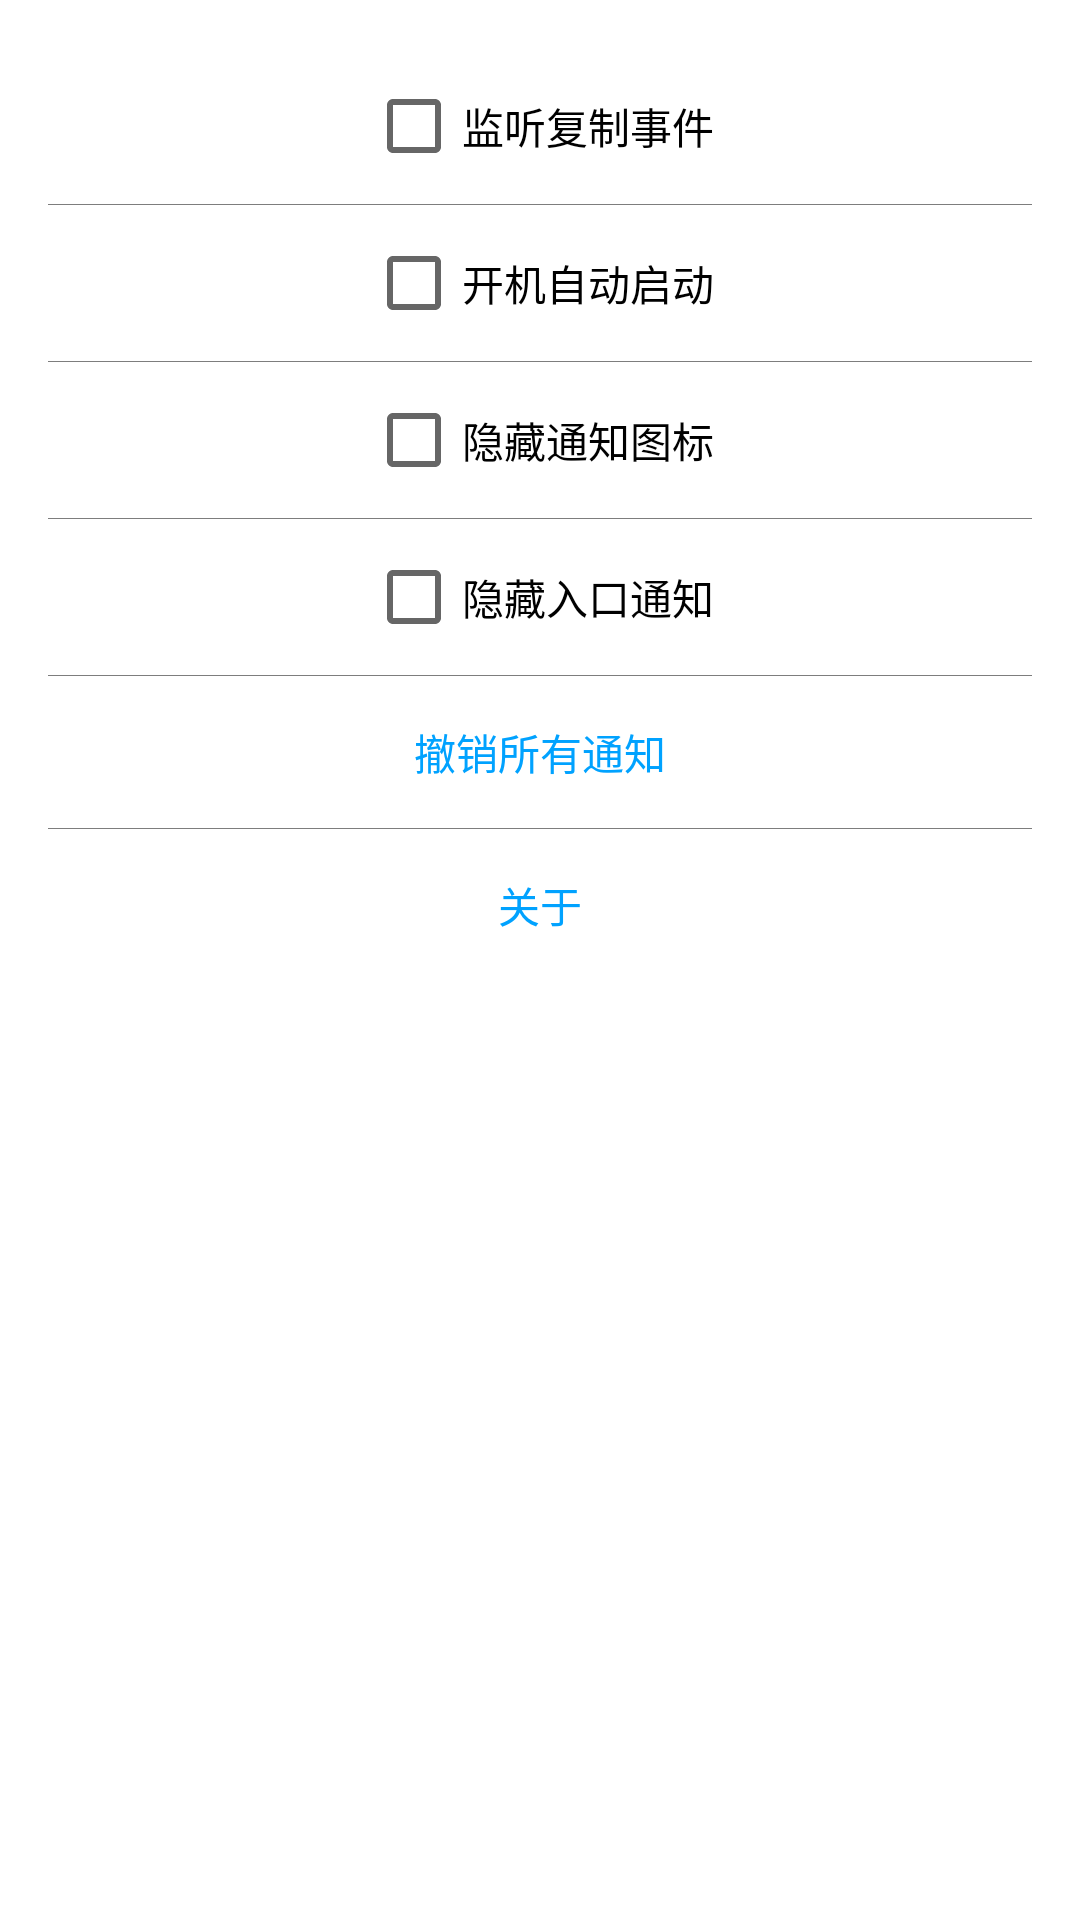

The Android layout XML behind this screen, and the referenced resources:
<!-- AndroidManifest.xml: application theme AppTheme -->
<!-- res/layout/dialog_setting.xml -->
<?xml version="1.0" encoding="utf-8"?>
<RelativeLayout
    xmlns:android="http://schemas.android.com/apk/res/android"
    android:layout_width="match_parent"
    android:layout_height="match_parent">
    
    <CheckBox
        android:id="@+id/check_box"
        android:layout_width="wrap_content"
        android:layout_height="wrap_content"
        android:layout_margin="10dp"
        android:layout_centerHorizontal="true"
        android:onClick="onSetting"
        android:text="@string/check_box"/>
    <View
        android:id="@+id/line1"
        android:layout_width="match_parent"
        android:layout_below="@id/check_box"
        android:layout_height="@dimen/line_width"
        android:background="@color/gery"/>
    <CheckBox
        android:id="@+id/check_box_boot"
        android:layout_width="wrap_content"
        android:layout_height="wrap_content"
        android:layout_below="@id/line1"
        android:layout_margin="10dp"
        android:layout_centerHorizontal="true"
        android:onClick="onSetting"
        android:text="@string/check_box_boot"/>
    <View
        android:id="@+id/line2"
        android:layout_width="match_parent"
        android:layout_below="@id/check_box_boot"
        android:layout_height="@dimen/line_width"
        android:background="@color/gery"/>
    <CheckBox
        android:id="@+id/check_hide_icon"
        android:layout_width="wrap_content"
        android:layout_height="wrap_content"
        android:layout_below="@id/line2"
        android:layout_margin="10dp"
        android:layout_centerHorizontal="true"
        android:onClick="onSetting"
        android:text="@string/check_hide_icon"/>
    <View
        android:id="@+id/line3"
        android:layout_width="match_parent"
        android:layout_below="@id/check_hide_icon"
        android:layout_height="@dimen/line_width"
        android:background="@color/gery"/>
    <CheckBox
        android:id="@+id/check_hide_new"
        android:layout_width="wrap_content"
        android:layout_height="wrap_content"
        android:layout_below="@id/line3"
        android:layout_margin="10dp"
        android:layout_centerHorizontal="true"
        android:onClick="onSetting"
        android:text="@string/check_hide_new"/>
    <View
        android:id="@+id/line4"
        android:layout_width="match_parent"
        android:layout_below="@id/check_hide_new"
        android:layout_height="@dimen/line_width"
        android:background="@color/gery"/>

    <TextView
        android:id="@+id/cancel_all"
        android:layout_width="match_parent"
        android:layout_height="wrap_content"
        android:padding="15dp"
        android:layout_below="@id/line4"
        android:layout_centerHorizontal="true"
        android:gravity="center"
        android:clickable="true"
        android:onClick="onSetting"
        android:textColor="@color/posColor"
        android:background="@drawable/button_state_selector"
        android:text="@string/cancel_all"/>
    <View
        android:id="@+id/line5"
        android:layout_width="match_parent"
        android:layout_below="@id/cancel_all"
        android:layout_height="@dimen/line_width"
        android:background="@color/gery"/>
    <TextView
        android:id="@+id/about"
        android:layout_width="match_parent"
        android:layout_height="wrap_content"
        android:padding="15dp"
        android:layout_below="@id/line5"
        android:layout_centerHorizontal="true"
        android:gravity="center"
        android:clickable="true"
        android:onClick="onSetting"
        android:textColor="@color/posColor"
        android:background="@drawable/button_state_selector"
        android:text="@string/about"/>
</RelativeLayout>
<!-- resources referenced by this layout -->
<resources>
  <color name="gery">#7d7d7d</color>
  <color name="posColor">#00a2ff</color>
  <dimen name="line_width">1px</dimen>
  <!-- drawable button_state_selector (drawable) -->
  <?xml version="1.0" encoding="utf-8"?>
  <selector xmlns:android="http://schemas.android.com/apk/res/android">
      <item android:state_pressed="true"
            android:drawable="@drawable/button_pressed"  />
      <item android:drawable="@drawable/button_default" />
  </selector>
  <string name="about">关于</string>
  <string name="cancel_all">撤销所有通知</string>
  <string name="check_box">监听复制事件</string>
  <string name="check_box_boot">开机自动启动</string>
  <string name="check_hide_icon">隐藏通知图标</string>
  <string name="check_hide_new">隐藏入口通知</string>
  <style name="AppTheme" parent="@style/Theme.AppCompat.Light.Dialog">
          <item name="colorAccent">@color/posColor</item>
          <item name="android:backgroundDimAmount">0.0</item>
          <item name="android:windowNoTitle">true</item>
          <item name="android:windowIsFloating">true</item>
          <item name="windowNoTitle">true</item>
          <item name="windowActionBar">false</item>
          <item name="android:windowIsTranslucent">true</item>
          <item name="android:backgroundDimEnabled">true</item>
          <item name="android:windowCloseOnTouchOutside">false</item>
  
      </style>
</resources>
